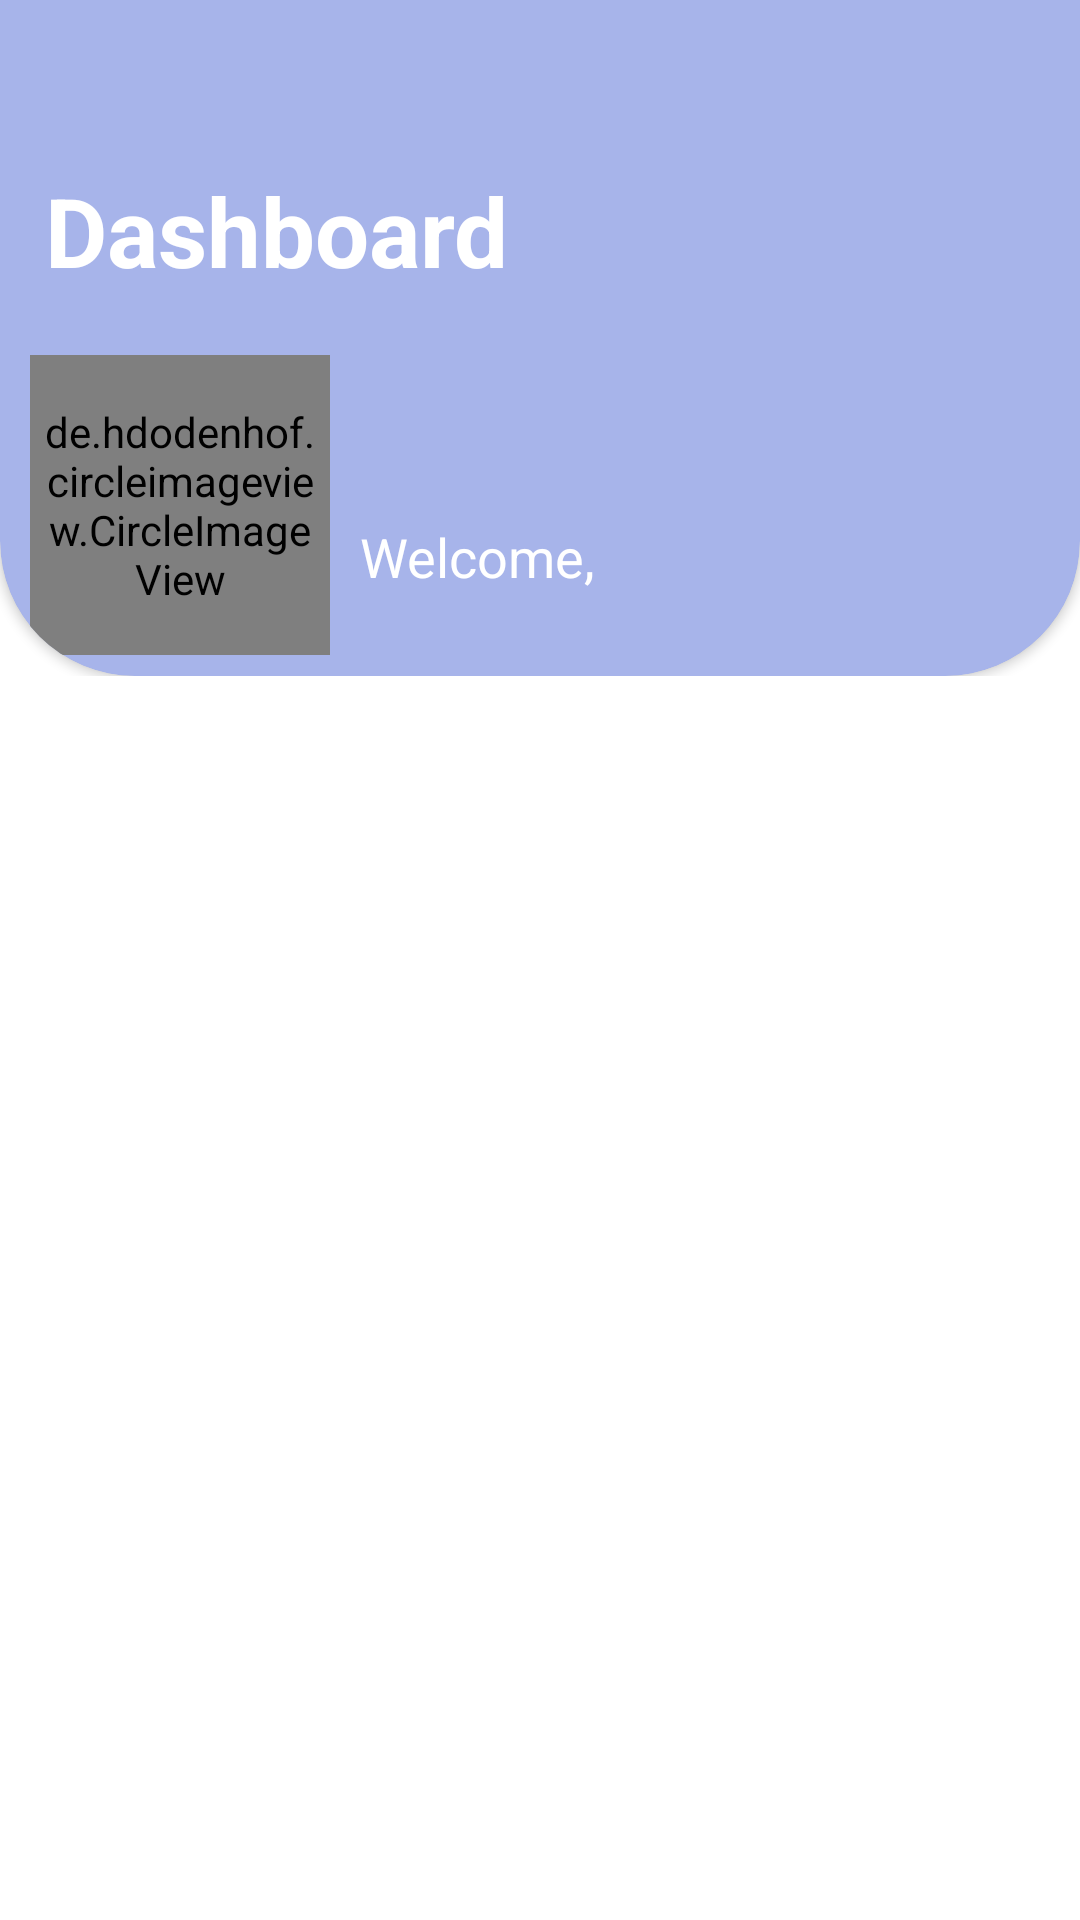

This screen was rendered from an Android layout file. Write that file and the resources it references.
<!-- AndroidManifest.xml: application theme Theme.Elearning -->
<!-- res/layout/activity_user.xml -->
<?xml version="1.0" encoding="utf-8"?>
<LinearLayout xmlns:android="http://schemas.android.com/apk/res/android"
    xmlns:app="http://schemas.android.com/apk/res-auto"
    xmlns:tools="http://schemas.android.com/tools"
    android:layout_width="match_parent"
    android:layout_height="match_parent"
    android:orientation="vertical"
    android:gravity="center"
    tools:context=".UserActivity">

    <ScrollView
        android:layout_width="match_parent"
        android:layout_height="match_parent">

        <LinearLayout
            android:layout_width="match_parent"
            android:layout_height="match_parent"
            android:orientation="vertical">

            <androidx.cardview.widget.CardView
                android:layout_width="match_parent"
                android:layout_height="270dp"
                app:cardCornerRadius="45dp"
                android:layout_marginTop="-45dp"
                style="@style/card">

                <LinearLayout
                    android:layout_width="match_parent"
                    android:layout_height="match_parent"
                    android:orientation="vertical">

                    <LinearLayout
                        android:layout_width="match_parent"
                        android:layout_height="wrap_content"
                        android:orientation="horizontal"
                        android:paddingTop="100dp"
                        android:layout_gravity="center_horizontal"
                        android:gravity="right">
                        <TextView
                            android:layout_width="match_parent"
                            android:layout_height="wrap_content"
                            android:text="Dashboard"
                            android:layout_marginLeft="80dp"
                            android:textStyle="bold"
                            style="@style/basic"
                            android:textSize="32sp"/>
                        <ImageView
                            android:id="@+id/set"
                            android:layout_width="50dp"
                            android:layout_marginRight="15dp"
                            android:layout_height="match_parent"
                            android:src="@drawable/ic_baseline_settings_24"/>

                    </LinearLayout>

                    <LinearLayout
                        android:layout_width="match_parent"
                        android:layout_height="wrap_content"
                        android:orientation="horizontal"
                        android:layout_marginTop="20dp"
                        android:paddingStart="10dp"
                        android:paddingEnd="10dp">
                        <de.hdodenhof.circleimageview.CircleImageView
                            android:id="@+id/profil"
                            android:layout_width="100dp"
                            android:layout_height="100dp"
                            android:padding="5dp"
                            app:civ_border_color="@color/white"
                            app:civ_border_width="2dp"
                            android:src="@drawable/ic_baseline_person_24">

                        </de.hdodenhof.circleimageview.CircleImageView>

                        <LinearLayout
                            android:layout_width="match_parent"
                            android:layout_height="match_parent"
                            android:orientation="vertical"
                            android:gravity="center_vertical">
                            <TextView
                                android:layout_width="match_parent"
                                android:layout_height="wrap_content"
                                android:id="@+id/date"
                                style="@style/basic"
                                android:paddingStart="10dp"
                                android:textSize="18dp"/>

                            <LinearLayout
                                android:layout_width="wrap_content"
                                android:layout_height="wrap_content"
                                android:orientation="horizontal">
                                <TextView
                                    android:layout_marginTop="10dp"
                                    android:layout_width="match_parent"
                                    android:layout_height="wrap_content"
                                    style="@style/basic"
                                    android:paddingStart="10dp"
                                    android:text="Welcome,  "
                                    android:textSize="18dp"/>
                                <TextView
                                    android:id="@+id/namauser"
                                    android:layout_marginTop="10dp"
                                    android:layout_width="match_parent"
                                    android:layout_height="wrap_content"
                                    style="@style/basic"
                                    android:paddingStart="10dp"
                                    android:text=""
                                    android:textSize="18dp"/>
                            </LinearLayout>
                        </LinearLayout>
                    </LinearLayout>

                </LinearLayout>



            </androidx.cardview.widget.CardView>
        </LinearLayout>

    </ScrollView>

</LinearLayout>
<!-- resources referenced by this layout -->
<resources>
  <color name="white">#FFFFFFFF</color>
  <style name="basic">
          <item name="android:textColor">#FFFFFF</item>
      </style>
  <style name="card">
          <item name="cardBackgroundColor">@color/warna3</item>
      </style>
  <style name="Theme.Elearning" parent="Theme.MaterialComponents.DayNight.NoActionBar">
          
          <item name="colorPrimary">@color/purple_500</item>
          <item name="colorPrimaryVariant">#FFFFFF</item>
          <item name="colorOnPrimary">@color/white</item>
          
          <item name="colorSecondary">@color/teal_200</item>
          <item name="colorSecondaryVariant">@color/teal_700</item>
          <item name="colorOnSecondary">@color/black</item>
          
          <item name="android:statusBarColor" tools:targetApi="l">?attr/colorPrimaryVariant</item>
          
  
  
      </style>
  <color name="warna3">#A7B4EA</color>
  <color name="purple_500">#FF6200EE</color>
  <color name="teal_200">#FF03DAC5</color>
  <color name="teal_700">#FF018786</color>
  <color name="black">#FF000000</color>
</resources>
